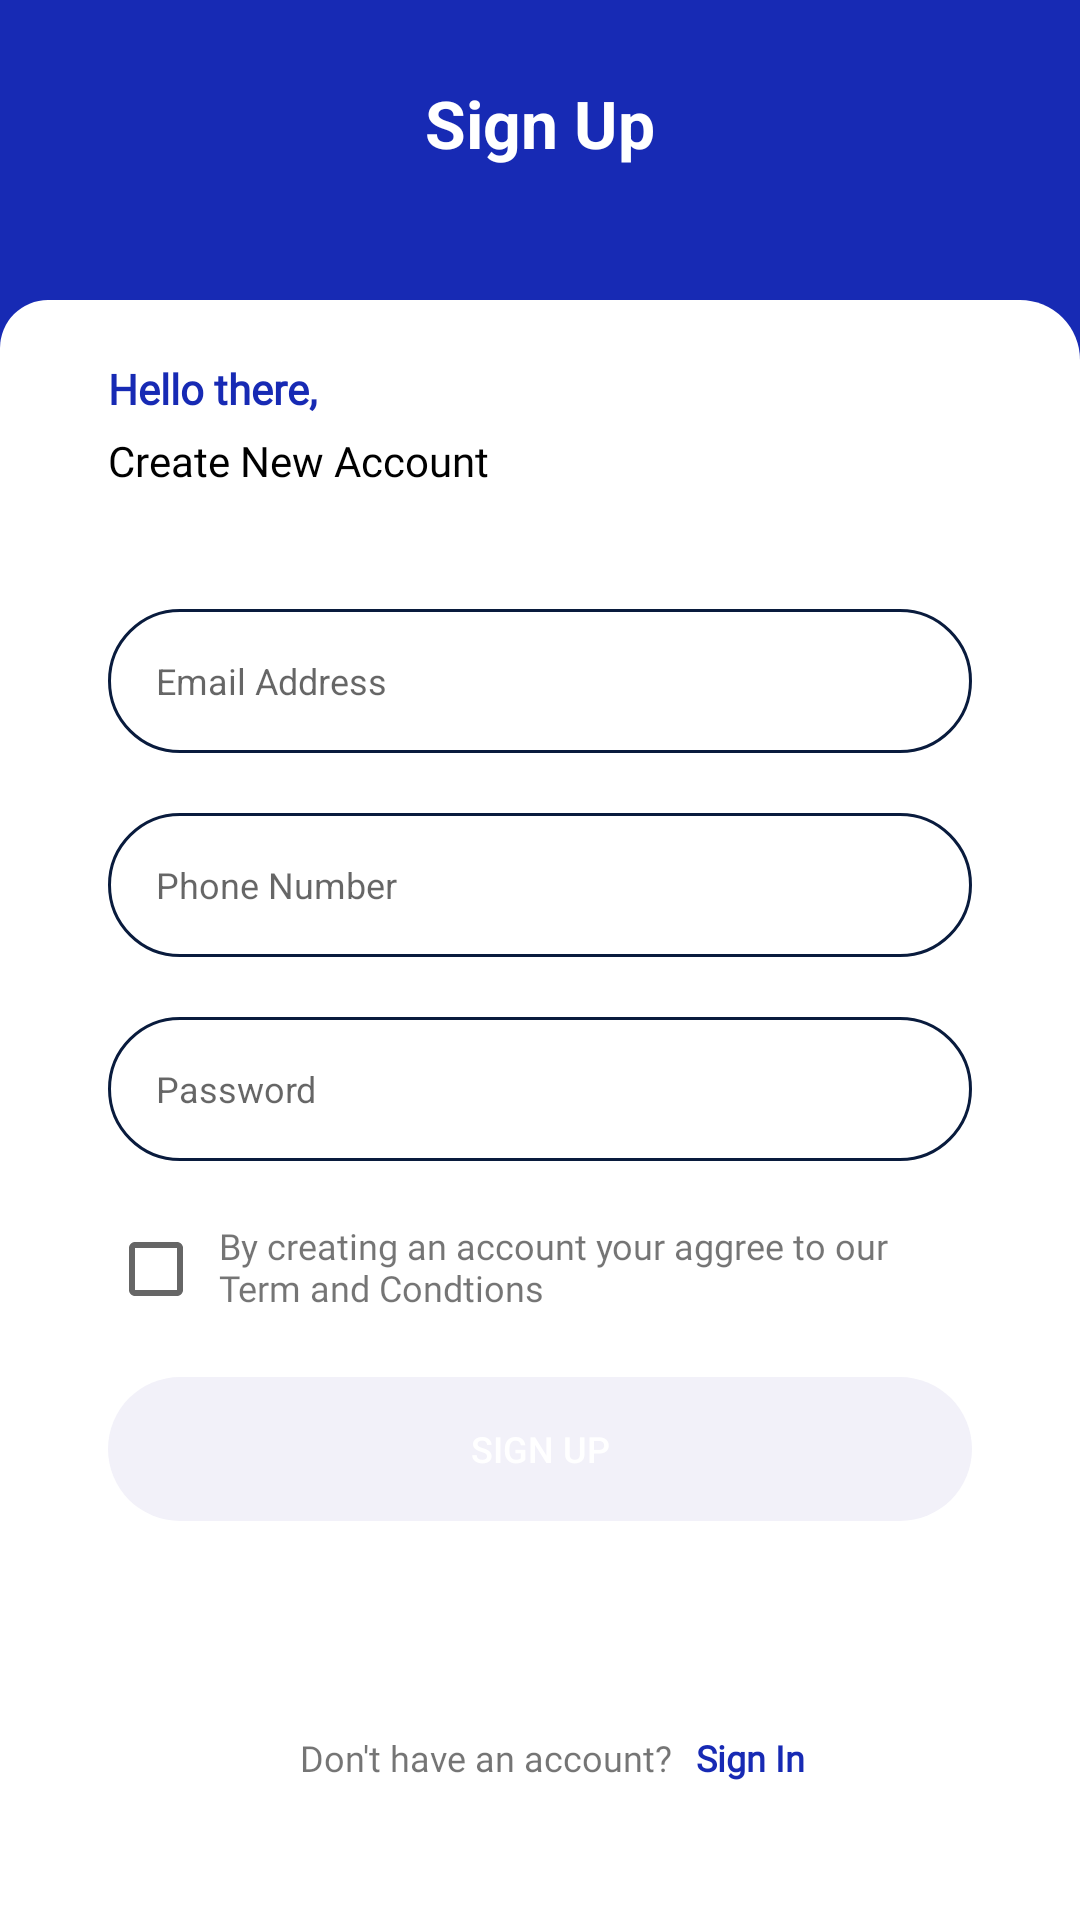

This screen was rendered from an Android layout file. Write that file and the resources it references.
<!-- AndroidManifest.xml: application theme Theme.SynfinPay -->
<!-- res/layout/fragment_sign_up.xml -->
<?xml version="1.0" encoding="utf-8"?>
<androidx.constraintlayout.widget.ConstraintLayout xmlns:android="http://schemas.android.com/apk/res/android"
    xmlns:tools="http://schemas.android.com/tools"
    android:layout_width="match_parent"
    android:layout_height="match_parent"
    xmlns:app="http://schemas.android.com/apk/res-auto"
    android:background="@color/primary">

    <androidx.constraintlayout.widget.ConstraintLayout
        android:layout_width="match_parent"
        android:layout_height="102dp"
        app:layout_constraintBottom_toTopOf="@id/signInBody"
        app:layout_constraintTop_toTopOf="parent">

        <ImageView
            android:id="@+id/back"
            android:layout_width="wrap_content"
            android:layout_height="wrap_content"
            android:src="@drawable/baseline_arrow_back_24_white"
            android:layout_marginStart="17dp"
            app:layout_constraintStart_toStartOf="parent"
            android:layout_marginTop="27dp"
            app:layout_constraintTop_toTopOf="parent"

            />

        <TextView
            android:layout_width="wrap_content"
            android:layout_height="wrap_content"
            android:text="Sign Up"
            android:textStyle="bold"
            android:textColor="@color/white"
            app:layout_constraintStart_toStartOf="parent"
            app:layout_constraintEnd_toEndOf="parent"
            app:layout_constraintTop_toTopOf="parent"
            android:layout_marginTop="27dp"
            android:textSize="22sp"
            />



    </androidx.constraintlayout.widget.ConstraintLayout>


    <androidx.constraintlayout.widget.ConstraintLayout
        android:id="@+id/signInBody"
        android:layout_width="match_parent"
        android:layout_height="match_parent"
        android:background="@drawable/fragment_shape"
        android:layout_marginTop="100dp"
        app:layout_constraintEnd_toEndOf="parent"
        app:layout_constraintHorizontal_bias="0.0"
        app:layout_constraintStart_toStartOf="parent"
        tools:layout_editor_absoluteY="87dp">

        <androidx.core.widget.NestedScrollView
            android:layout_width="match_parent"
            android:layout_height="0dp"
            android:fillViewport="true"
            android:paddingBottom="10dp"
            app:layout_constraintBottom_toBottomOf="parent"
            app:layout_constraintEnd_toEndOf="parent"
            app:layout_constraintStart_toStartOf="parent"
            app:layout_constraintTop_toTopOf="parent">

        <androidx.constraintlayout.widget.ConstraintLayout
            android:layout_width="match_parent"
            android:layout_height="match_parent">



        <TextView
            android:id="@+id/tvWelcomeBack"
            android:layout_width="wrap_content"
            android:layout_height="wrap_content"
            android:layout_marginStart="36dp"

            android:layout_marginTop="20dp"
            android:fontFamily="@font/poppinsregular"
            android:text="@string/hello_there"
            android:textColor="@color/primary"
            android:textSize="14sp"
            android:textStyle="bold"
            app:layout_constraintStart_toStartOf="parent"
            app:layout_constraintTop_toTopOf="parent" />

        <TextView
            android:id="@+id/tvSigninToContinue"
            android:layout_width="wrap_content"
            android:layout_height="wrap_content"
            android:layout_marginStart="36dp"
            android:layout_marginTop="5dp"
            android:fontFamily="@font/poppinsregular"
            android:text="@string/create_new_account"
            android:textColor="@color/black"
            android:textSize="14sp"
            app:layout_constraintStart_toStartOf="parent"
            app:layout_constraintTop_toBottomOf="@id/tvWelcomeBack" />


        <ImageView
            android:id="@+id/padlockimg"
            android:layout_width="wrap_content"
            android:layout_height="0dp"
            android:layout_marginTop="20dp"
            android:src="@drawable/illustation"
            app:layout_constraintEnd_toEndOf="parent"
            app:layout_constraintStart_toStartOf="parent"
            app:layout_constraintTop_toBottomOf="@id/tvSigninToContinue" />

        <EditText
            android:id="@+id/edtEmail"
            android:layout_width="match_parent"
            android:layout_height="48dp"
            android:layout_marginStart="36dp"
            android:layout_marginTop="20dp"
            android:layout_marginEnd="36dp"
            android:background="@drawable/edittext_shape"
            android:hint="@string/email_address"
            android:paddingStart="16dp"
            android:textSize="12sp"
            app:layout_constraintEnd_toEndOf="parent"
            app:layout_constraintStart_toStartOf="parent"
            app:layout_constraintTop_toBottomOf="@id/padlockimg" />

        <EditText
            android:id="@+id/edtphone"

            android:layout_width="match_parent"
            android:layout_height="48dp"
            android:layout_marginStart="36dp"
            android:layout_marginTop="20dp"
            android:layout_marginEnd="36dp"
            android:background="@drawable/edittext_shape"
            android:hint="@string/phone_number"
            android:paddingStart="16dp"
            app:layout_constraintEnd_toEndOf="parent"
            android:textSize="12sp"
            app:layout_constraintStart_toStartOf="parent"
            app:layout_constraintTop_toBottomOf="@id/edtEmail" />


        <EditText
            android:id="@+id/edtPassword"
            android:layout_width="match_parent"
            android:layout_height="48dp"
            android:layout_marginStart="36dp"
            android:layout_marginTop="20dp"
            android:layout_marginEnd="36dp"
            android:background="@drawable/edittext_shape"
            android:hint="@string/password"
            android:maxLength="4"
            android:paddingStart="16dp"
            app:layout_constraintEnd_toEndOf="parent"
            app:layout_constraintStart_toStartOf="parent"
            android:textSize="12sp"

            app:layout_constraintTop_toBottomOf="@id/edtphone"
            app:passwordToggleEnabled="true" />


        
        
        
        
        
        
        
        
        
        
        


        <CheckBox
            android:id="@+id/checkbox"
            android:layout_width="wrap_content"
            android:layout_height="wrap_content"
            android:layout_marginStart="36dp"
            android:layout_marginTop="20dp"
            app:layout_constraintStart_toStartOf="parent"
            app:layout_constraintTop_toBottomOf="@id/edtPassword"


            />

        <TextView
            android:layout_width="0dp"
            android:layout_height="wrap_content"
            android:layout_marginStart="5dp"
            android:layout_marginTop="20dp"
            android:textSize="12sp"
            android:fontFamily="@font/poppinsregular"
            android:text="@string/terms"
            app:layout_constraintEnd_toEndOf="@id/edtPassword"
            app:layout_constraintStart_toEndOf="@id/checkbox"
            app:layout_constraintTop_toBottomOf="@id/edtPassword" />


        <Button
            android:id="@+id/btnSignUp"
            android:layout_width="match_parent"
            android:layout_height="wrap_content"
            android:layout_marginStart="36dp"
            android:layout_marginTop="20dp"
            android:layout_marginEnd="36dp"
            android:background="@drawable/button_background"
            android:enabled="false"
            android:textSize="12sp"
            android:text="@string/sign_up"
            android:textColor="@color/white"
            app:layout_constraintEnd_toEndOf="parent"
            app:layout_constraintHorizontal_bias="0.0"
            app:layout_constraintStart_toStartOf="parent"
            app:layout_constraintTop_toBottomOf="@id/checkbox" />

        <TextView
            android:id="@+id/tvDontHaveAccount"
            android:layout_width="wrap_content"
            android:layout_height="wrap_content"
            android:layout_marginStart="64dp"
            android:layout_marginBottom="36dp"
            android:textSize="12sp"
            android:fontFamily="@font/poppinsregular"
            android:text="@string/don_t_have_an_account"
            app:layout_constraintBottom_toBottomOf="parent"
            app:layout_constraintStart_toStartOf="@id/btnSignUp"


            />

        <TextView
            android:id="@+id/tvSignIn"
            android:layout_width="wrap_content"
            android:layout_height="wrap_content"
            android:layout_marginStart="8dp"
            android:layout_marginBottom="36dp"
            android:fontFamily="@font/poppinsregular"
            android:text="@string/sign_in"
            android:textSize="12sp"
            android:textColor="@color/primary"
            android:textStyle="bold"
            app:layout_constraintBottom_toBottomOf="parent"
            app:layout_constraintStart_toEndOf="@id/tvDontHaveAccount" />


    </androidx.constraintlayout.widget.ConstraintLayout>

        </androidx.core.widget.NestedScrollView>
    </androidx.constraintlayout.widget.ConstraintLayout>
</androidx.constraintlayout.widget.ConstraintLayout>
<!-- resources referenced by this layout -->
<resources>
  <color name="black">#FF000000</color>
  <color name="primary">#172AB4</color>
  <color name="white">#FFFFFFFF</color>
  <!-- drawable button_background (drawable) -->
  <?xml version="1.0" encoding="utf-8"?>
  <shape xmlns:android="http://schemas.android.com/apk/res/android">
  
      <corners android:radius="40dp"/>
      <solid android:color="#F2F1F9"/>
  
  </shape>
  <!-- drawable edittext_shape (drawable) -->
  <?xml version="1.0" encoding="utf-8"?>
  <shape xmlns:android="http://schemas.android.com/apk/res/android">
      <corners android:radius="40dp"/>
      <stroke android:color="@color/grayborder" android:width="1dp" />
  
  
  
  </shape>
  <!-- drawable fragment_shape (drawable) -->
  <?xml version="1.0" encoding="utf-8"?>
  <shape xmlns:android="http://schemas.android.com/apk/res/android">
  
  
      <solid android:color="@color/white"/>
  
      <corners android:topRightRadius="20dp" android:topLeftRadius="16dp"
          />
  </shape>
  <string name="create_new_account">Create New Account</string>
  <string name="don_t_have_an_account">Don\'t have an account?</string>
  <string name="email_address">Email Address</string>
  <string name="hello_there">Hello there,</string>
  <string name="password">Password</string>
  <string name="phone_number">Phone Number</string>
  <string name="sign_in">Sign In</string>
  <string name="sign_up">Sign Up</string>
  <string name="terms">By creating an account your aggree
  to our  Term and Condtions</string>
  <style name="Theme.SynfinPay" parent="Base.Theme.SynfinPay" />
  <color name="grayborder">#091B3D</color>
  
  
      //synfinpay colors
  <style name="Base.Theme.SynfinPay" parent="Theme.AppCompat.Light.NoActionBar">
          
          
      </style>
</resources>
